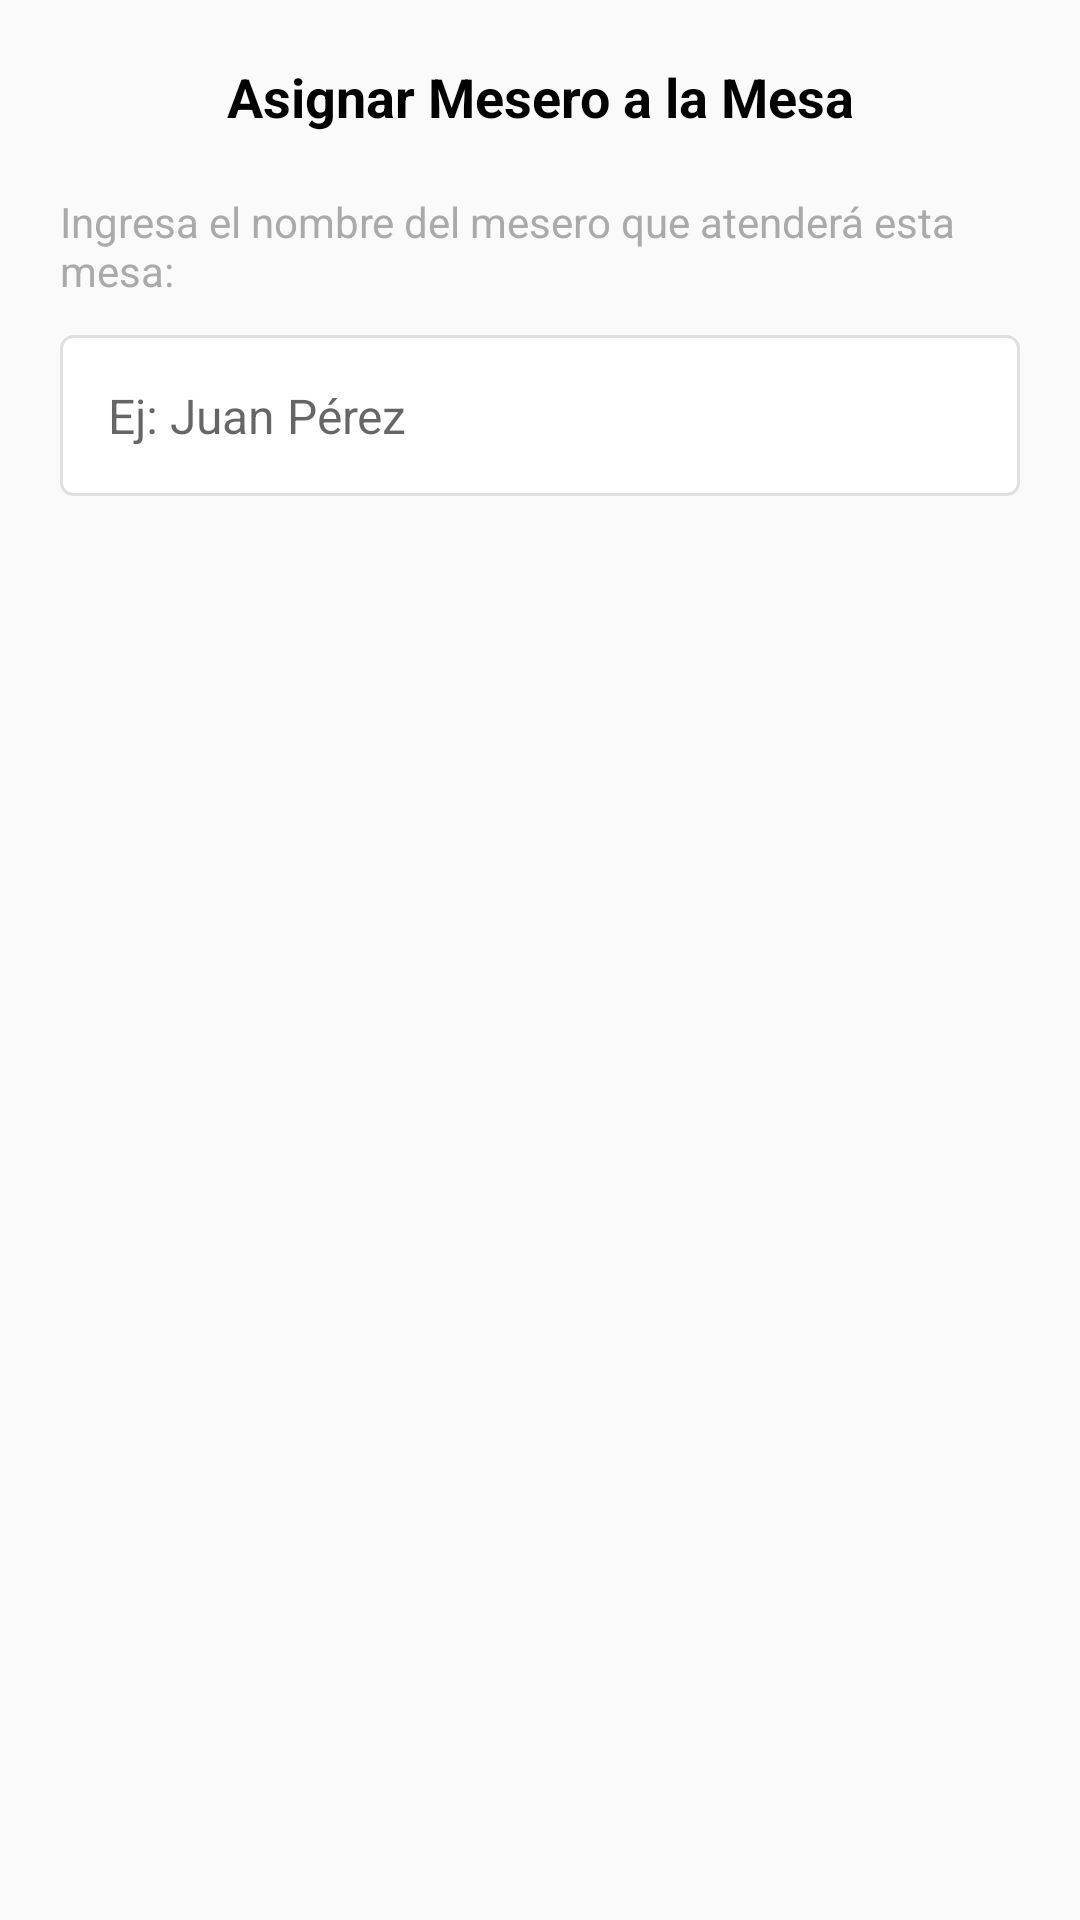

Layout XML and referenced resources for this Android screen:
<!-- AndroidManifest.xml: application theme Theme.CafeRaquelita -->
<!-- res/layout/dialog_open_table.xml -->
<?xml version="1.0" encoding="utf-8"?>
<LinearLayout xmlns:android="http://schemas.android.com/apk/res/android"
    android:layout_width="match_parent"
    android:layout_height="wrap_content"
    android:orientation="vertical"
    android:padding="20dp">

    <TextView
        android:layout_width="match_parent"
        android:layout_height="wrap_content"
        android:text="Asignar Mesero a la Mesa"
        android:textSize="18sp"
        android:textStyle="bold"
        android:gravity="center"
        android:layout_marginBottom="20dp"
        android:textColor="@android:color/black" />

    <TextView
        android:layout_width="match_parent"
        android:layout_height="wrap_content"
        android:text="Ingresa el nombre del mesero que atenderá esta mesa:"
        android:textSize="14sp"
        android:layout_marginBottom="12dp"
        android:textColor="@android:color/darker_gray" />

    <EditText
        android:id="@+id/editTextWaiterName"
        android:layout_width="match_parent"
        android:layout_height="wrap_content"
        android:hint="Ej: Juan Pérez"
        android:inputType="textPersonName"
        android:padding="16dp"
        android:background="@drawable/edit_text_background"
        android:textSize="16sp"
        android:maxLines="1"
        android:singleLine="true" />

</LinearLayout>
<!-- resources referenced by this layout -->
<resources>
  <!-- drawable edit_text_background (drawable) -->
  <?xml version="1.0" encoding="utf-8"?>
  <shape xmlns:android="http://schemas.android.com/apk/res/android"
      android:shape="rectangle">
      <solid android:color="@color/white" />
      <stroke
          android:width="1dp"
          android:color="@color/divider" />
      <corners android:radius="4dp" />
  </shape>
  <style name="Theme.CafeRaquelita" parent="Theme.AppCompat.Light.NoActionBar">
          
          <item name="colorPrimary">@color/cafe_green</item>
          <item name="colorPrimaryDark">@color/cafe_green_dark</item>
          <item name="colorAccent">@color/cafe_yellow</item>
          
          
          <item name="android:windowBackground">@color/background_light</item>
          <item name="android:statusBarColor">@color/cafe_green_dark</item>
          
          
          <item name="android:textColorPrimary">@color/text_primary</item>
          <item name="android:textColorSecondary">@color/text_secondary</item>
          
          
          <item name="android:buttonStyle">@style/Widget.CafeRaquelita.Button</item>
          
          
          <item name="toolbarStyle">@style/Widget.CafeRaquelita.Toolbar</item>
      </style>
  <color name="white">#FFFFFFFF</color>
  <color name="divider">#FFE0E0E0</color>
  <color name="cafe_green">#2E7D32</color>
  <color name="cafe_green_dark">#1B5E20</color>
  <color name="cafe_yellow">#FFC107</color>
  <color name="background_light">#FAFAFA</color>
  <color name="text_primary">@color/cafe_dark</color>
  <color name="text_secondary">@color/cafe_brown</color>
  <style name="Widget.CafeRaquelita.Button" parent="Widget.AppCompat.Button">
          <item name="android:background">@drawable/button_cafe_raquelita</item>
          <item name="android:textColor">@color/text_light</item>
          <item name="android:padding">12dp</item>
          <item name="android:textSize">16sp</item>
      </style>
  <style name="Widget.CafeRaquelita.Toolbar" parent="Widget.AppCompat.Toolbar">
          <item name="android:background">@color/cafe_green</item>
          <item name="android:titleTextColor">@color/text_light</item>
      </style>
  <color name="cafe_dark">#3E2723</color>
  <color name="cafe_brown">#8D6E63</color>
  <!-- drawable button_cafe_raquelita (drawable) -->
  <?xml version="1.0" encoding="utf-8"?>
  <selector xmlns:android="http://schemas.android.com/apk/res/android">
      
      <item android:state_pressed="true">
          <shape android:shape="rectangle">
              <solid android:color="@color/cafe_green_dark" />
              <corners android:radius="8dp" />
              <stroke android:width="1dp" android:color="@color/cafe_green" />
          </shape>
      </item>
      
      
      <item android:state_enabled="true">
          <shape android:shape="rectangle">
              <solid android:color="@color/cafe_green" />
              <corners android:radius="8dp" />
              <stroke android:width="1dp" android:color="@color/cafe_green_dark" />
          </shape>
      </item>
      
      
      <item android:state_enabled="false">
          <shape android:shape="rectangle">
              <solid android:color="@color/cafe_brown_light" />
              <corners android:radius="8dp" />
              <stroke android:width="1dp" android:color="@color/cafe_brown" />
          </shape>
      </item>
  </selector>
  <color name="text_light">#FFFFFF</color>
  <color name="cafe_brown_light">#A1887F</color>
</resources>
